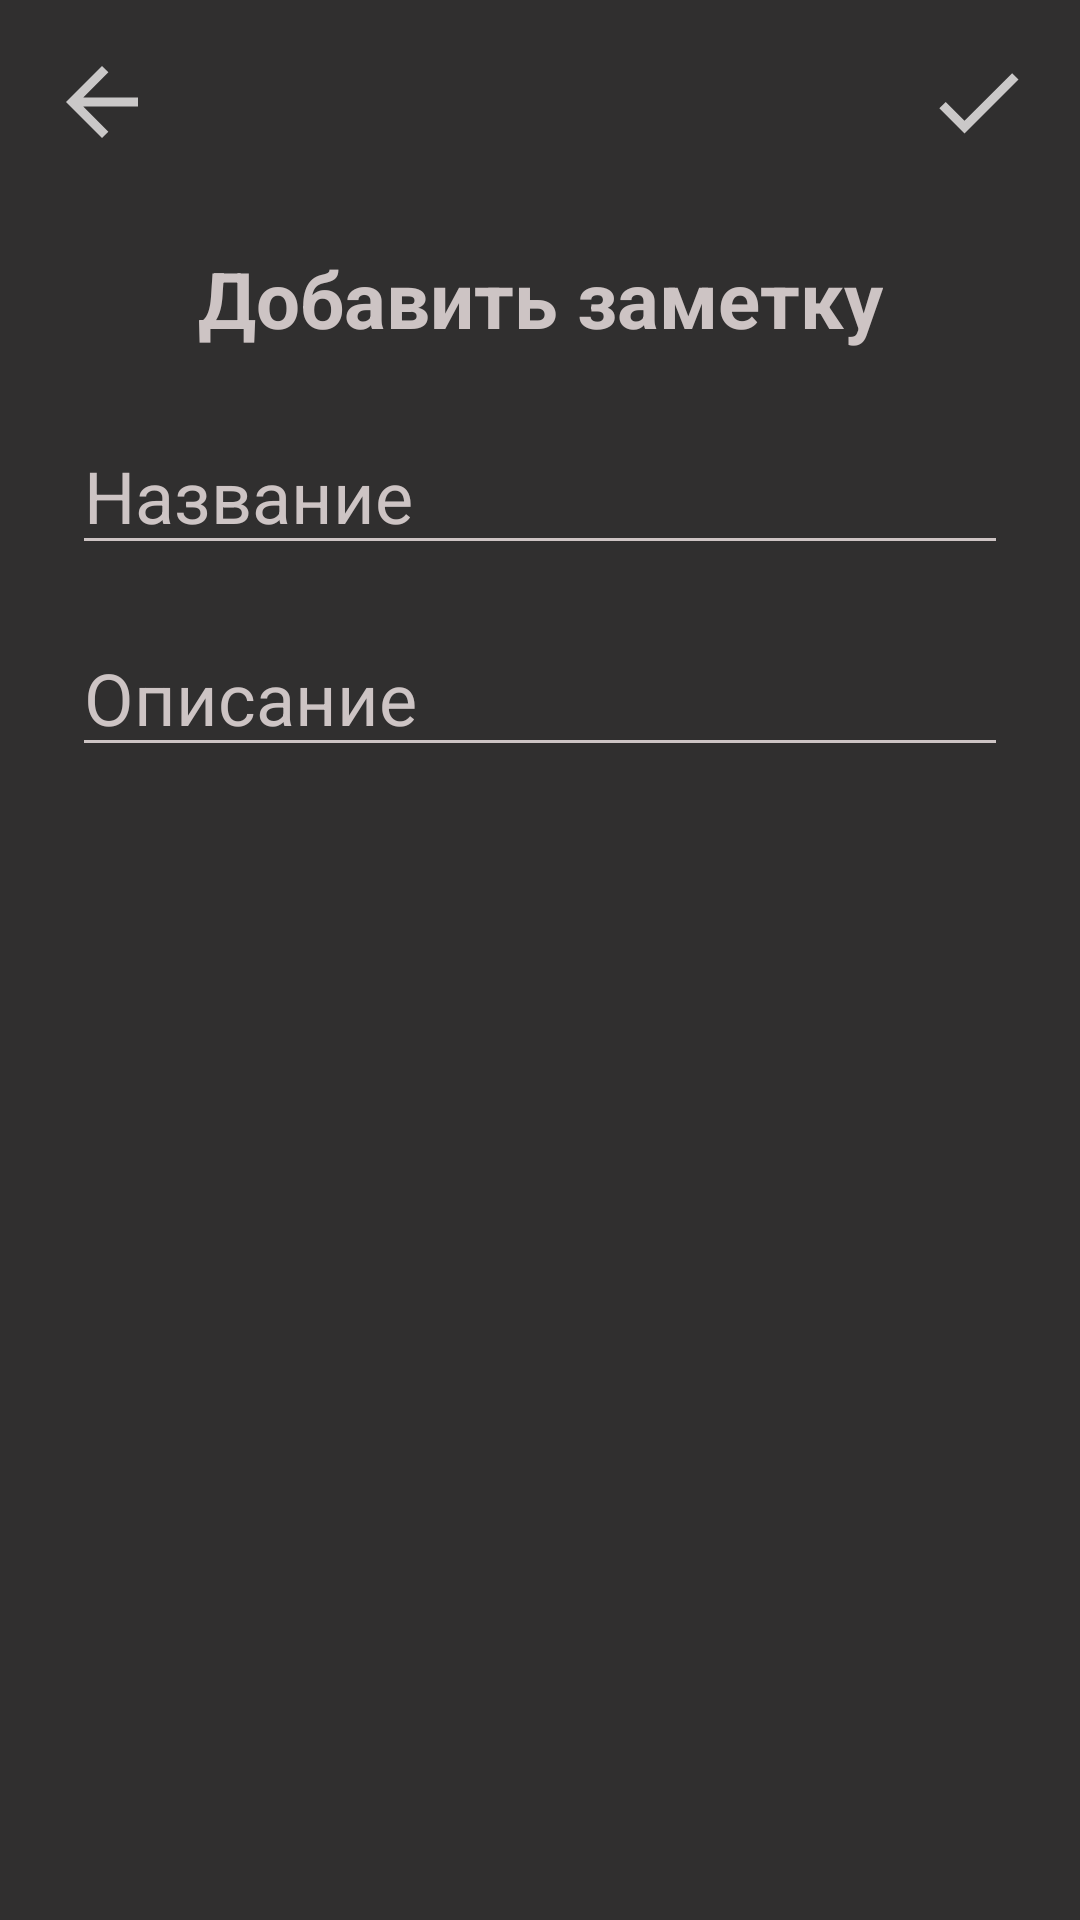

Produce the Android XML layout that renders to this screen, including the resource entries it uses.
<!-- AndroidManifest.xml: application theme Theme.Note -->
<!-- res/layout/fragment_add_note.xml -->
<?xml version="1.0" encoding="utf-8"?>
<androidx.constraintlayout.widget.ConstraintLayout
    xmlns:android="http://schemas.android.com/apk/res/android"
    xmlns:app="http://schemas.android.com/apk/res-auto"
    xmlns:tools="http://schemas.android.com/tools"
    android:layout_width="match_parent"
    android:layout_height="match_parent"
    tools:context=".screens.addnote.AddNoteFragment"
    android:background="@color/backMain">



    <ImageButton

        android:background="@color/backMain"
        android:id="@+id/iv_back"
        android:layout_width="wrap_content"
        android:layout_height="wrap_content"
        android:layout_marginStart="16dp"
        android:layout_marginTop="16dp"
        android:src="@drawable/ic_back_24"
        app:layout_constraintStart_toStartOf="parent"
        app:layout_constraintTop_toTopOf="parent" />
    <ImageButton
        android:background="@color/backMain"
        android:id="@+id/iv_check"
        android:layout_width="wrap_content"
        android:layout_height="wrap_content"
        android:layout_marginEnd="16dp"
        android:layout_marginTop="16dp"
        android:src="@drawable/ic_check"
        app:layout_constraintEnd_toEndOf="parent"
        app:layout_constraintTop_toTopOf="parent" />


    <TextView
        android:id="@+id/tv"
        android:layout_width="wrap_content"
        android:layout_height="wrap_content"
        android:layout_marginTop="30dp"
        android:text="Добавить заметку"
        android:textColor="@color/white"
        android:textSize="26sp"
        android:textStyle="bold"
        app:layout_constraintEnd_toEndOf="parent"
        app:layout_constraintStart_toStartOf="parent"
        app:layout_constraintTop_toBottomOf="@+id/iv_back" />


    <EditText
        android:id="@+id/et_add_title"
        android:layout_width="match_parent"
        android:layout_height="wrap_content"
        android:layout_marginStart="24dp"
        android:layout_marginTop="22dp"
        android:layout_marginEnd="24dp"
        android:textSize="24sp"
        app:layout_constraintEnd_toEndOf="parent"
        app:layout_constraintStart_toStartOf="parent"
        app:layout_constraintTop_toBottomOf="@id/tv"
        android:backgroundTint="@color/white"
        android:hint="Название"
        android:textColorHint="@color/white"/>
    <EditText
        android:id="@+id/et_add_desc"
        android:layout_width="match_parent"
        android:layout_height="wrap_content"
        android:layout_marginStart="24dp"
        android:layout_marginTop="18dp"
        android:layout_marginEnd="24dp"
        android:textSize="24sp"
        app:layout_constraintEnd_toEndOf="parent"
        app:layout_constraintStart_toStartOf="parent"
        app:layout_constraintTop_toBottomOf="@id/et_add_title"
        android:backgroundTint="@color/white"
        android:hint="Описание"
        android:textColorHint="@color/white"/>




</androidx.constraintlayout.widget.ConstraintLayout>
<!-- resources referenced by this layout -->
<resources>
  <color name="backMain">#302F2F</color>
  <color name="white">#CDC4C4</color>
  <!-- drawable ic_back_24 (drawable) -->
  <vector android:autoMirrored="true" android:height="36dp"
      android:tint="#CAC8C8" android:viewportHeight="24"
      android:viewportWidth="24" android:width="36dp" xmlns:android="http://schemas.android.com/apk/res/android">
      <path android:fillColor="@android:color/white" android:pathData="M20,11H7.83l5.59,-5.59L12,4l-8,8 8,8 1.41,-1.41L7.83,13H20v-2z"/>
  </vector>
  <!-- drawable ic_check (drawable) -->
  <vector android:height="36dp" android:tint="#CAC8C8"
      android:viewportHeight="24" android:viewportWidth="24"
      android:width="36dp" xmlns:android="http://schemas.android.com/apk/res/android">
      <path android:fillColor="@android:color/white" android:pathData="M9,16.17L4.83,12l-1.42,1.41L9,19 21,7l-1.41,-1.41z"/>
  </vector>
  <style name="Theme.Note" parent="Theme.MaterialComponents.DayNight.NoActionBar">
          
  
          <item name="colorPrimary">@color/purple_500</item>
          <item name="colorPrimaryVariant">@color/purple_700</item>
          <item name="colorOnPrimary">@color/white</item>
          
          <item name="colorSecondary">@color/btn</item>
          <item name="colorSecondaryVariant">@color/teal_700</item>
          <item name="colorOnSecondary">@color/black</item>
          
          <item name="android:statusBarColor" tools:targetApi="l">?attr/colorPrimaryVariant</item>
          
      </style>
  <color name="purple_500">#FF6200EE</color>
  <color name="purple_700">#FF3700B3</color>
  <color name="btn">#123870</color>
  <color name="teal_700">#FF018786</color>
  <color name="black">#FF000000</color>
</resources>
